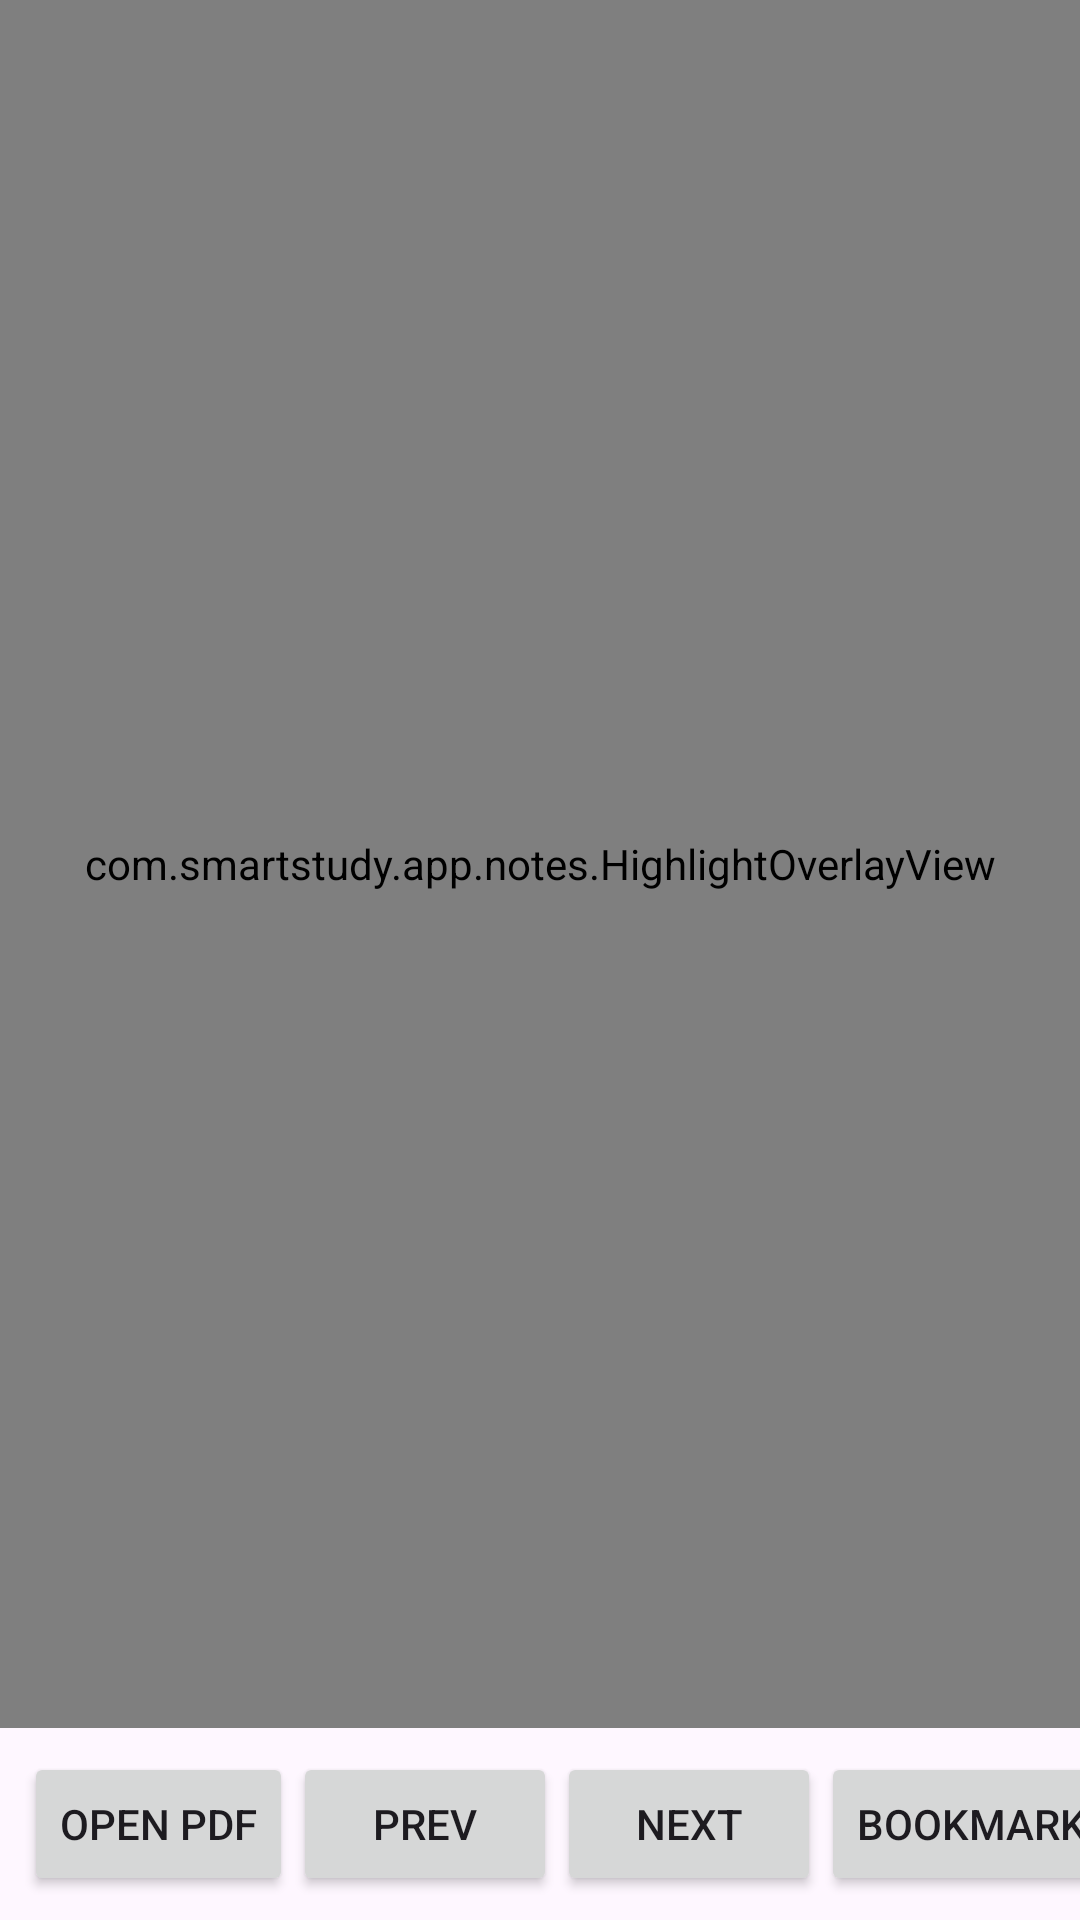

Reconstruct the res/layout file that produces this screen, plus the resources it refers to.
<!-- AndroidManifest.xml: application theme Theme.SmartStudyApp -->
<!-- res/layout/activity_pdf_reader.xml -->
<?xml version="1.0" encoding="utf-8"?>
<LinearLayout xmlns:android="http://schemas.android.com/apk/res/android"
    android:orientation="vertical"
    android:layout_width="match_parent"
    android:layout_height="match_parent">

    
    <FrameLayout
        android:layout_width="match_parent"
        android:layout_height="0dp"
        android:layout_weight="1">

        <com.github.chrisbanes.photoview.PhotoView
            android:id="@+id/pdfView"
            android:layout_width="match_parent"
            android:layout_height="match_parent"
            android:background="#EEEEEE" />


        <com.smartstudy.app.notes.HighlightOverlayView
            android:id="@+id/highlightOverlay"
            android:layout_width="match_parent"
            android:layout_height="match_parent" />

    </FrameLayout>

    
    <HorizontalScrollView
        android:layout_width="match_parent"
        android:layout_height="wrap_content"
        android:scrollbars="none">

        <LinearLayout
            android:layout_width="wrap_content"
            android:layout_height="wrap_content"
            android:orientation="horizontal"
            android:padding="8dp"
            android:gravity="center">

            <Button
                android:id="@+id/btnOpen"
                android:text="Open PDF"
                android:layout_width="wrap_content"
                android:layout_height="wrap_content" />

            <Button
                android:id="@+id/btnPrev"
                android:text="Prev"
                android:layout_width="wrap_content"
                android:layout_height="wrap_content" />

            <Button
                android:id="@+id/btnNext"
                android:text="Next"
                android:layout_width="wrap_content"
                android:layout_height="wrap_content" />

            <Button
                android:id="@+id/btnBookmark"
                android:text="Bookmark"
                android:layout_width="wrap_content"
                android:layout_height="wrap_content" />

            <Button
                android:id="@+id/btnNotes"
                android:text="Notes"
                android:layout_width="wrap_content"
                android:layout_height="wrap_content" />

            <Button
                android:id="@+id/btnHighlight"
                android:layout_width="wrap_content"
                android:layout_height="wrap_content"
                android:text="Highlight OFF" />


            <Button
                android:id="@+id/btnClearLastHighlight"
                android:layout_width="wrap_content"
                android:layout_height="wrap_content"
                android:text="Undo Highlight" />


        </LinearLayout>
    </HorizontalScrollView>

</LinearLayout>
<!-- resources referenced by this layout -->
<resources>
  <style name="Theme.SmartStudyApp" parent="Base.Theme.SmartStudyApp" />
  <style name="Base.Theme.SmartStudyApp" parent="Theme.Material3.DayNight.NoActionBar">
          
          
      </style>
</resources>
